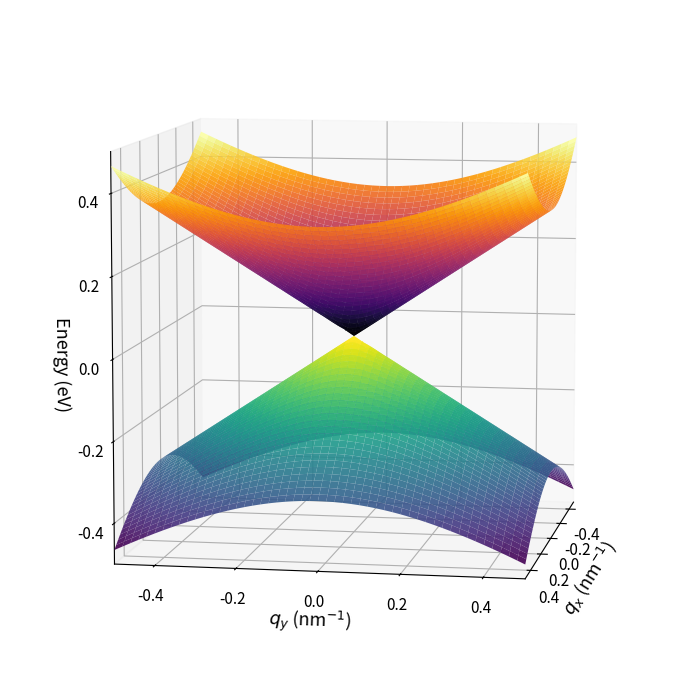

Write the Python code that produced this figure.
import argparse
import numpy as np
import matplotlib.pyplot as plt
from mpl_toolkits.mplot3d.art3d import Poly3DCollection

def plot_full_bz_surface(a_ang, gamma0, N):
    """3D tight-binding dispersion over a square k-grid spanning ±K."""
    K = (4*np.pi)/(3*a_ang)

    kx = np.linspace(-K, K, N)
    ky = np.linspace(-K, K, N)
    KX, KY = np.meshgrid(kx, ky)

    r_nn = a_ang/np.sqrt(3)
    sites = np.array([
        [0.0, r_nn],                 # up
        [a_ang/2, -r_nn/2],           # down-right
        [-a_ang/2, -r_nn/2],          # down-left
    ])

    def f(kx, ky):
        s = np.zeros_like(KX, dtype=complex)
        for rx, ry in sites:
            s += np.exp(1j * (kx*rx + ky*ry))
        return s

    E = gamma0 * np.abs(f(KX, KY))
    E_plus, E_neg = E, -E

    fig = plt.figure(figsize=(10, 7))
    ax = fig.add_subplot(111, projection='3d')
    ax.plot_surface(KX, KY, E_plus, cmap='inferno', alpha=0.8, linewidth=0, antialiased=True)
    ax.plot_surface(KX, KY, E_neg,  cmap='viridis', alpha=0.8, linewidth=0, antialiased=True)

    Kmag = 4*np.pi/(3*a_ang)
    k2 = 2*np.pi/(3*a_ang)
    k3 = 2*np.pi/(np.sqrt(3)*a_ang)
    hex_vertices = np.array([
        [ Kmag,  0.0, 0.0],
        [ k2,    k3,  0.0],
        [-k2,    k3,  0.0],
        [-Kmag,  0.0, 0.0],
        [-k2,   -k3,  0.0],
        [ k2,   -k3,  0.0],
    ])
    hexagon = Poly3DCollection([hex_vertices], alpha=1, edgecolor='black', linewidth=2, antialiased=True)
    ax.add_collection3d(hexagon)

    ax.set_xlim([-2.5, 2.5])
    ax.set_ylim([-2.5, 2.5])
    ax.set_zlim([-10, 10])
    ax.set_xlabel('kx (1/Å)', fontsize=12)
    ax.set_ylabel('ky (1/Å)', fontsize=12)
    ax.set_zlabel('Energy (eV)', fontsize=12)
    ax.view_init(elev=8, azim=10)
    ax.set_box_aspect([1, 1, 1])
    ax.margins(0.1)

    plt.tight_layout()
    plt.savefig('Monolayer_Graphene_Band_Structure.png', bbox_inches='tight', pad_inches=0.1)
    plt.show()

def plot_dirac_cone(qmax, N, vF):
    """3D Dirac cone in small-q approximation around a Dirac point."""
    hbar = 1.0545718e-34
    eV = 1.60217662e-19

    qx = np.linspace(-qmax, qmax, N)
    qy = np.linspace(-qmax, qmax, N)
    QX, QY = np.meshgrid(qx, qy)

    QX_nm = QX * 1e-9
    QY_nm = QY * 1e-9

    E = hbar * vF * np.sqrt(QX**2 + QY**2) / eV
    E_plus, E_neg = E, -E

    fig = plt.figure(figsize=(10, 7))
    ax = fig.add_subplot(111, projection='3d')
    ax.plot_surface(QX_nm, QY_nm, E_plus, cmap='inferno', alpha=0.9, linewidth=0, antialiased=True)
    ax.plot_surface(QX_nm, QY_nm, E_neg,  cmap='viridis', alpha=0.9, linewidth=0, antialiased=True)

    ax.set_xlabel(r'$q_x$ (nm$^{-1}$)', fontsize = 13)
    ax.set_ylabel(r'$q_y$ (nm$^{-1}$)', fontsize = 13)
    ax.set_zlabel('Energy (eV)', fontsize = 13)
    ax.set_xlim(-0.5, 0.5)
    ax.set_ylim(-0.5, 0.5)
    ax.set_zlim(-0.5, 0.5)
    ax.view_init(elev=8, azim=10)
    ax.set_box_aspect([1, 1, 1])
    ax.margins(0.1)
    ax.tick_params(axis='both', labelsize=11)
    plt.tight_layout()
    plt.savefig('Monolayer_Graphene_Gamma_Point.png', bbox_inches='tight', pad_inches=0.1)
    plt.show()

def check_slope(qmax, N, vF):
    """Calculating slope at dirac point to verify it matches vF."""
    hbar = 1.0545718e-34
    eV = 1.60217662e-19

    qx = np.linspace(-qmax, qmax, N)
    qy = np.linspace(-qmax, qmax, N)
    QX, QY = np.meshgrid(qx, qy)

    E = hbar * vF * np.sqrt(QX**2 + QY**2) / eV

    mid = N//2
    q = QX[mid, :]
    Eline = E[mid, :]

    m = int(0.1 * N)
    q_fit = q[mid-m:mid+m]
    E_fit = Eline[mid-m:mid+m]

    coeffs, cov = np.polyfit(np.abs(q_fit), E_fit, 1, cov=True)
    
    slope = coeffs[0]
    intercept = coeffs[1]

    slope_error = np.sqrt(cov[0,0])
    
    
    v_F_calculated = slope * eV / hbar  # Convert to m/s
    
    print(f"Calculated vF ≈ {v_F_calculated:.2e} m/s")
    print("Error=", slope_error)


#plot_full_bz_surface(a_ang=2.46, gamma0=2.8, N=1000)
plot_dirac_cone(qmax=5e8, N=1000, vF=1e6)
#check_slope(qmax=5e8, N=800, vF=1e6)
